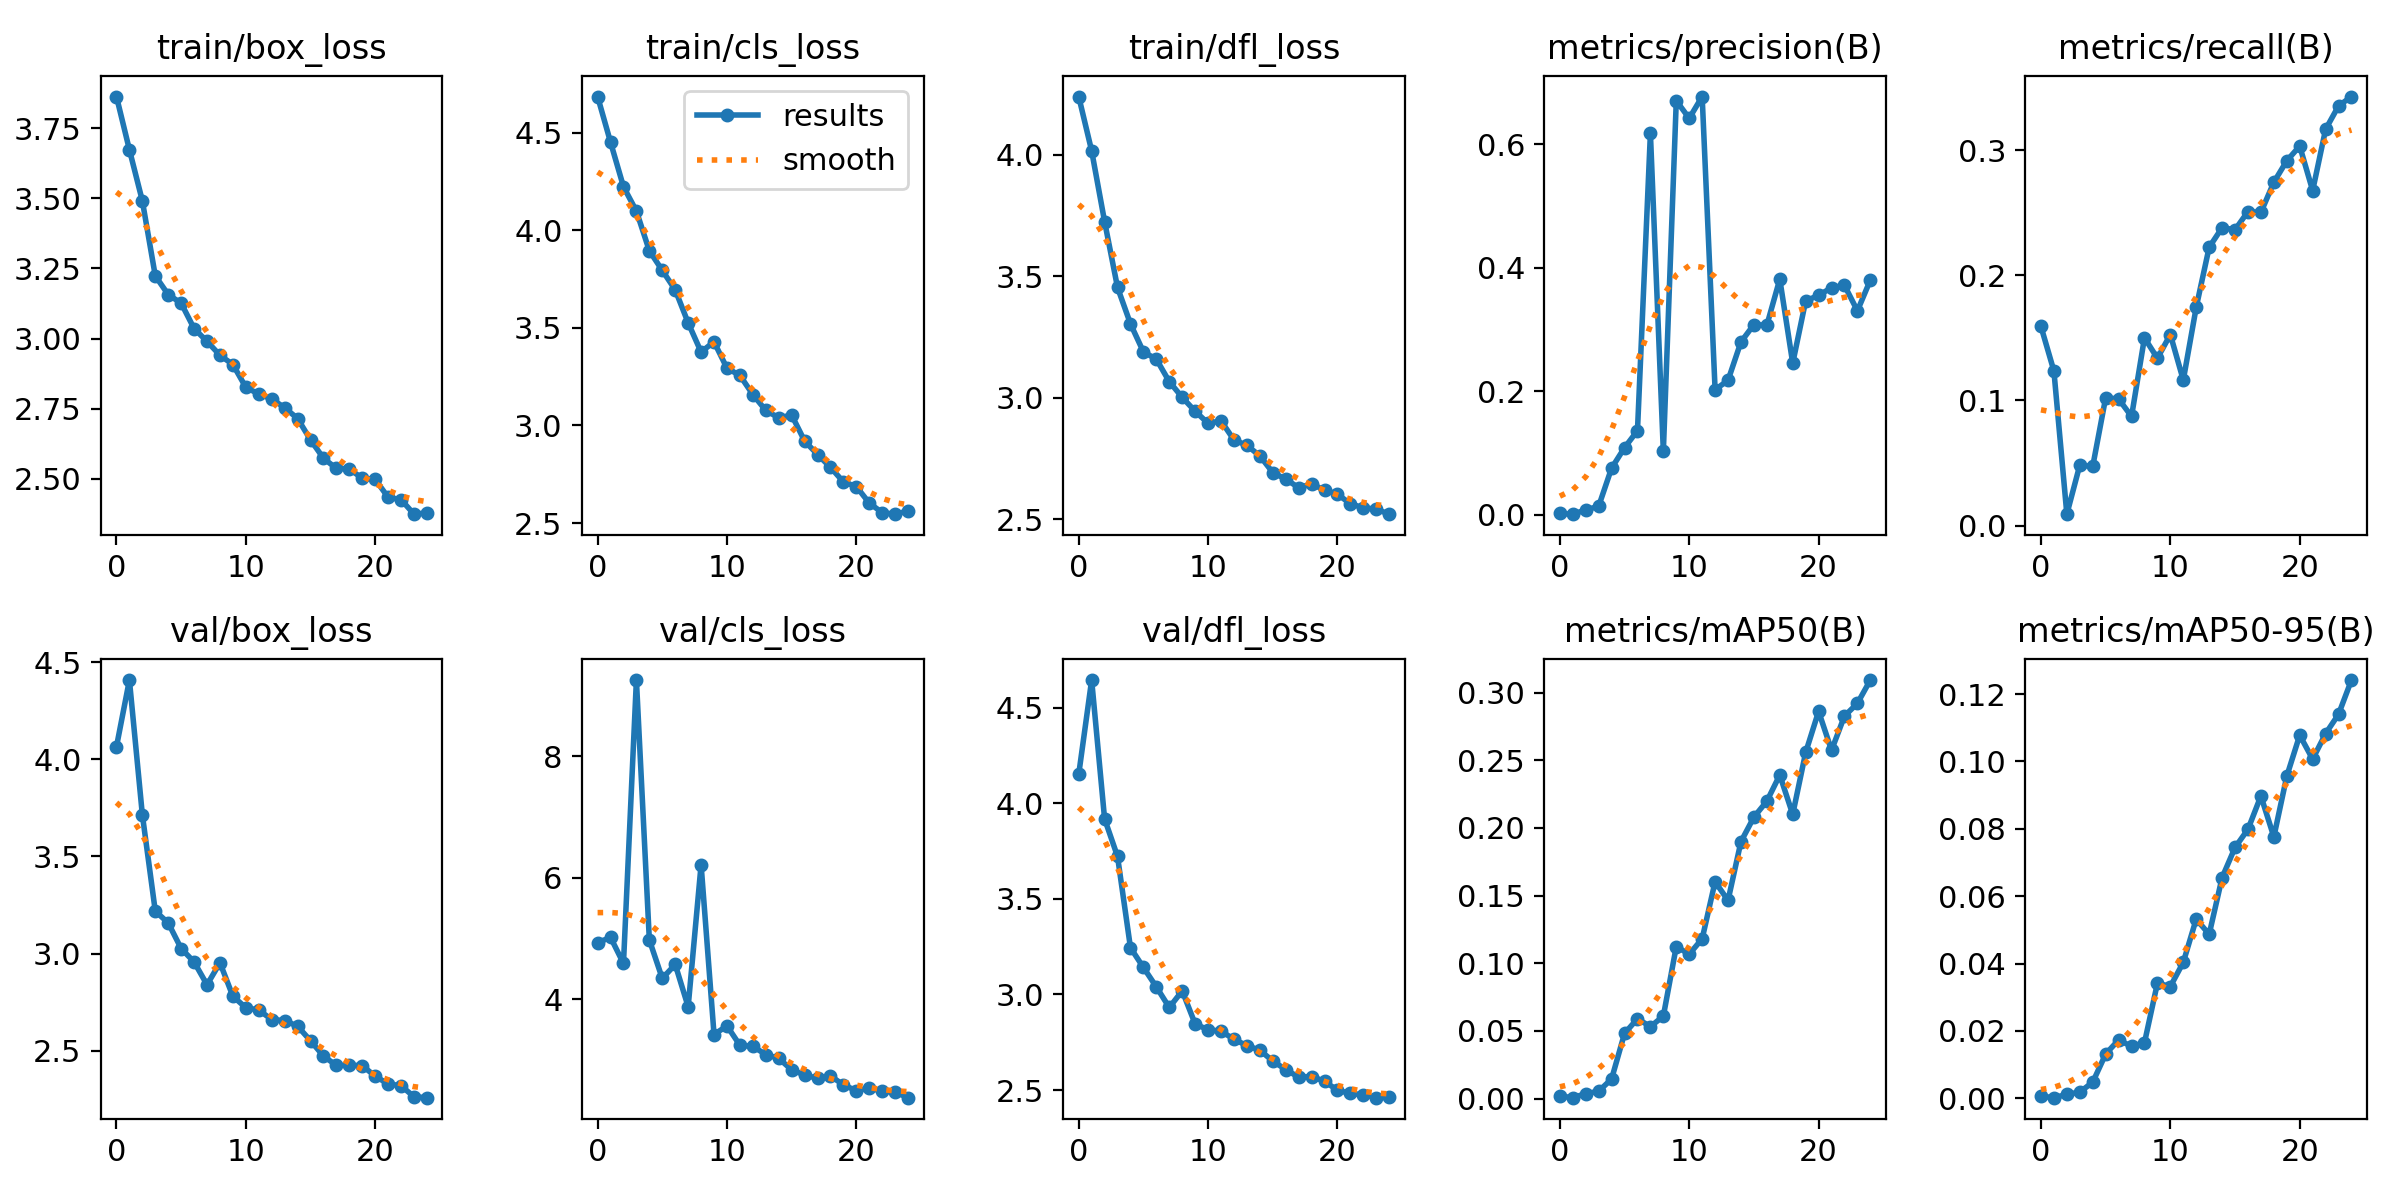

Data behind this chart, as committed beside it:
epoch, train/box_loss, train/cls_loss, train/dfl_loss, metrics/precision(B), metrics/recall(B), metrics/mAP50(B), metrics/mAP50-95(B), val/box_loss, val/cls_loss, val/dfl_loss, lr/pg0, lr/pg1, lr/pg2
0, 3.864, 4.685, 4.238, 0.00169, 0.1591, 0.00186, 0.00062, 4.064, 4.927, 4.151, 0.0005407, 0.0005407, 0.0005407
1, 3.674, 4.451, 4.015, 0.00059, 0.1235, 0.00067, 0.00018, 4.408, 5.016, 4.644, 0.001053, 0.001053, 0.001053
2, 3.491, 4.223, 3.724, 0.00746, 0.00918, 0.00365, 0.00114, 3.715, 4.586, 3.918, 0.001521, 0.001521, 0.001521
3, 3.224, 4.098, 3.454, 0.0134, 0.04834, 0.0054, 0.00183, 3.219, 9.251, 3.722, 0.001469, 0.001469, 0.001469
4, 3.157, 3.895, 3.304, 0.07521, 0.04729, 0.0145, 0.00477, 3.158, 4.973, 3.244, 0.001469, 0.001469, 0.001469
5, 3.126, 3.794, 3.189, 0.1083, 0.1021, 0.04813, 0.01312, 3.026, 4.34, 3.141, 0.001403, 0.001403, 0.001403
6, 3.035, 3.695, 3.159, 0.1359, 0.1012, 0.05903, 0.01732, 2.958, 4.569, 3.04, 0.001337, 0.001337, 0.001337
7, 2.99, 3.526, 3.067, 0.6176, 0.08721, 0.05317, 0.01542, 2.84, 3.873, 2.932, 0.001271, 0.001271, 0.001271
8, 2.94, 3.376, 3.002, 0.1022, 0.15, 0.06094, 0.01648, 2.953, 6.21, 3.019, 0.001205, 0.001205, 0.001205
9, 2.907, 3.429, 2.945, 0.6706, 0.1337, 0.1124, 0.03416, 2.781, 3.416, 2.846, 0.001139, 0.001139, 0.001139
10, 2.826, 3.293, 2.895, 0.642, 0.1526, 0.1067, 0.03318, 2.722, 3.559, 2.815, 0.001073, 0.001073, 0.001073
11, 2.802, 3.256, 2.905, 0.6773, 0.1163, 0.1181, 0.04035, 2.71, 3.239, 2.808, 0.001007, 0.001007, 0.001007
12, 2.784, 3.159, 2.827, 0.2023, 0.1744, 0.1603, 0.0532, 2.661, 3.221, 2.766, 0.0009409, 0.0009409, 0.0009409
13, 2.753, 3.077, 2.804, 0.2175, 0.2223, 0.1464, 0.04866, 2.656, 3.087, 2.732, 0.0008748, 0.0008748, 0.0008748
14, 2.715, 3.039, 2.761, 0.2797, 0.238, 0.1899, 0.06551, 2.627, 3.024, 2.709, 0.0008088, 0.0008088, 0.0008088
15, 2.638, 3.053, 2.693, 0.3078, 0.2363, 0.208, 0.07445, 2.552, 2.834, 2.652, 0.0007428, 0.0007428, 0.0007428
16, 2.573, 2.921, 2.666, 0.3068, 0.2509, 0.2198, 0.07985, 2.473, 2.75, 2.607, 0.0006768, 0.0006768, 0.0006768
17, 2.536, 2.851, 2.631, 0.3814, 0.2502, 0.2392, 0.08974, 2.425, 2.694, 2.567, 0.0006108, 0.0006108, 0.0006108
18, 2.535, 2.786, 2.646, 0.2453, 0.2743, 0.2101, 0.07759, 2.426, 2.737, 2.571, 0.0005448, 0.0005448, 0.0005448
19, 2.501, 2.711, 2.621, 0.3462, 0.2914, 0.2558, 0.09561, 2.424, 2.585, 2.546, 0.0004788, 0.0004788, 0.0004788
20, 2.497, 2.687, 2.604, 0.3551, 0.3031, 0.2862, 0.1078, 2.37, 2.493, 2.499, 0.0004127, 0.0004127, 0.0004127
21, 2.433, 2.603, 2.564, 0.3676, 0.2676, 0.2574, 0.1007, 2.33, 2.533, 2.482, 0.0003467, 0.0003467, 0.0003467
22, 2.425, 2.554, 2.548, 0.3714, 0.3165, 0.2827, 0.1082, 2.321, 2.485, 2.475, 0.0002807, 0.0002807, 0.0002807
23, 2.373, 2.546, 2.542, 0.3301, 0.3352, 0.2921, 0.114, 2.264, 2.468, 2.46, 0.0002147, 0.0002147, 0.0002147
24, 2.378, 2.562, 2.522, 0.3799, 0.3427, 0.3093, 0.1241, 2.259, 2.377, 2.462, 0.0001487, 0.0001487, 0.0001487
